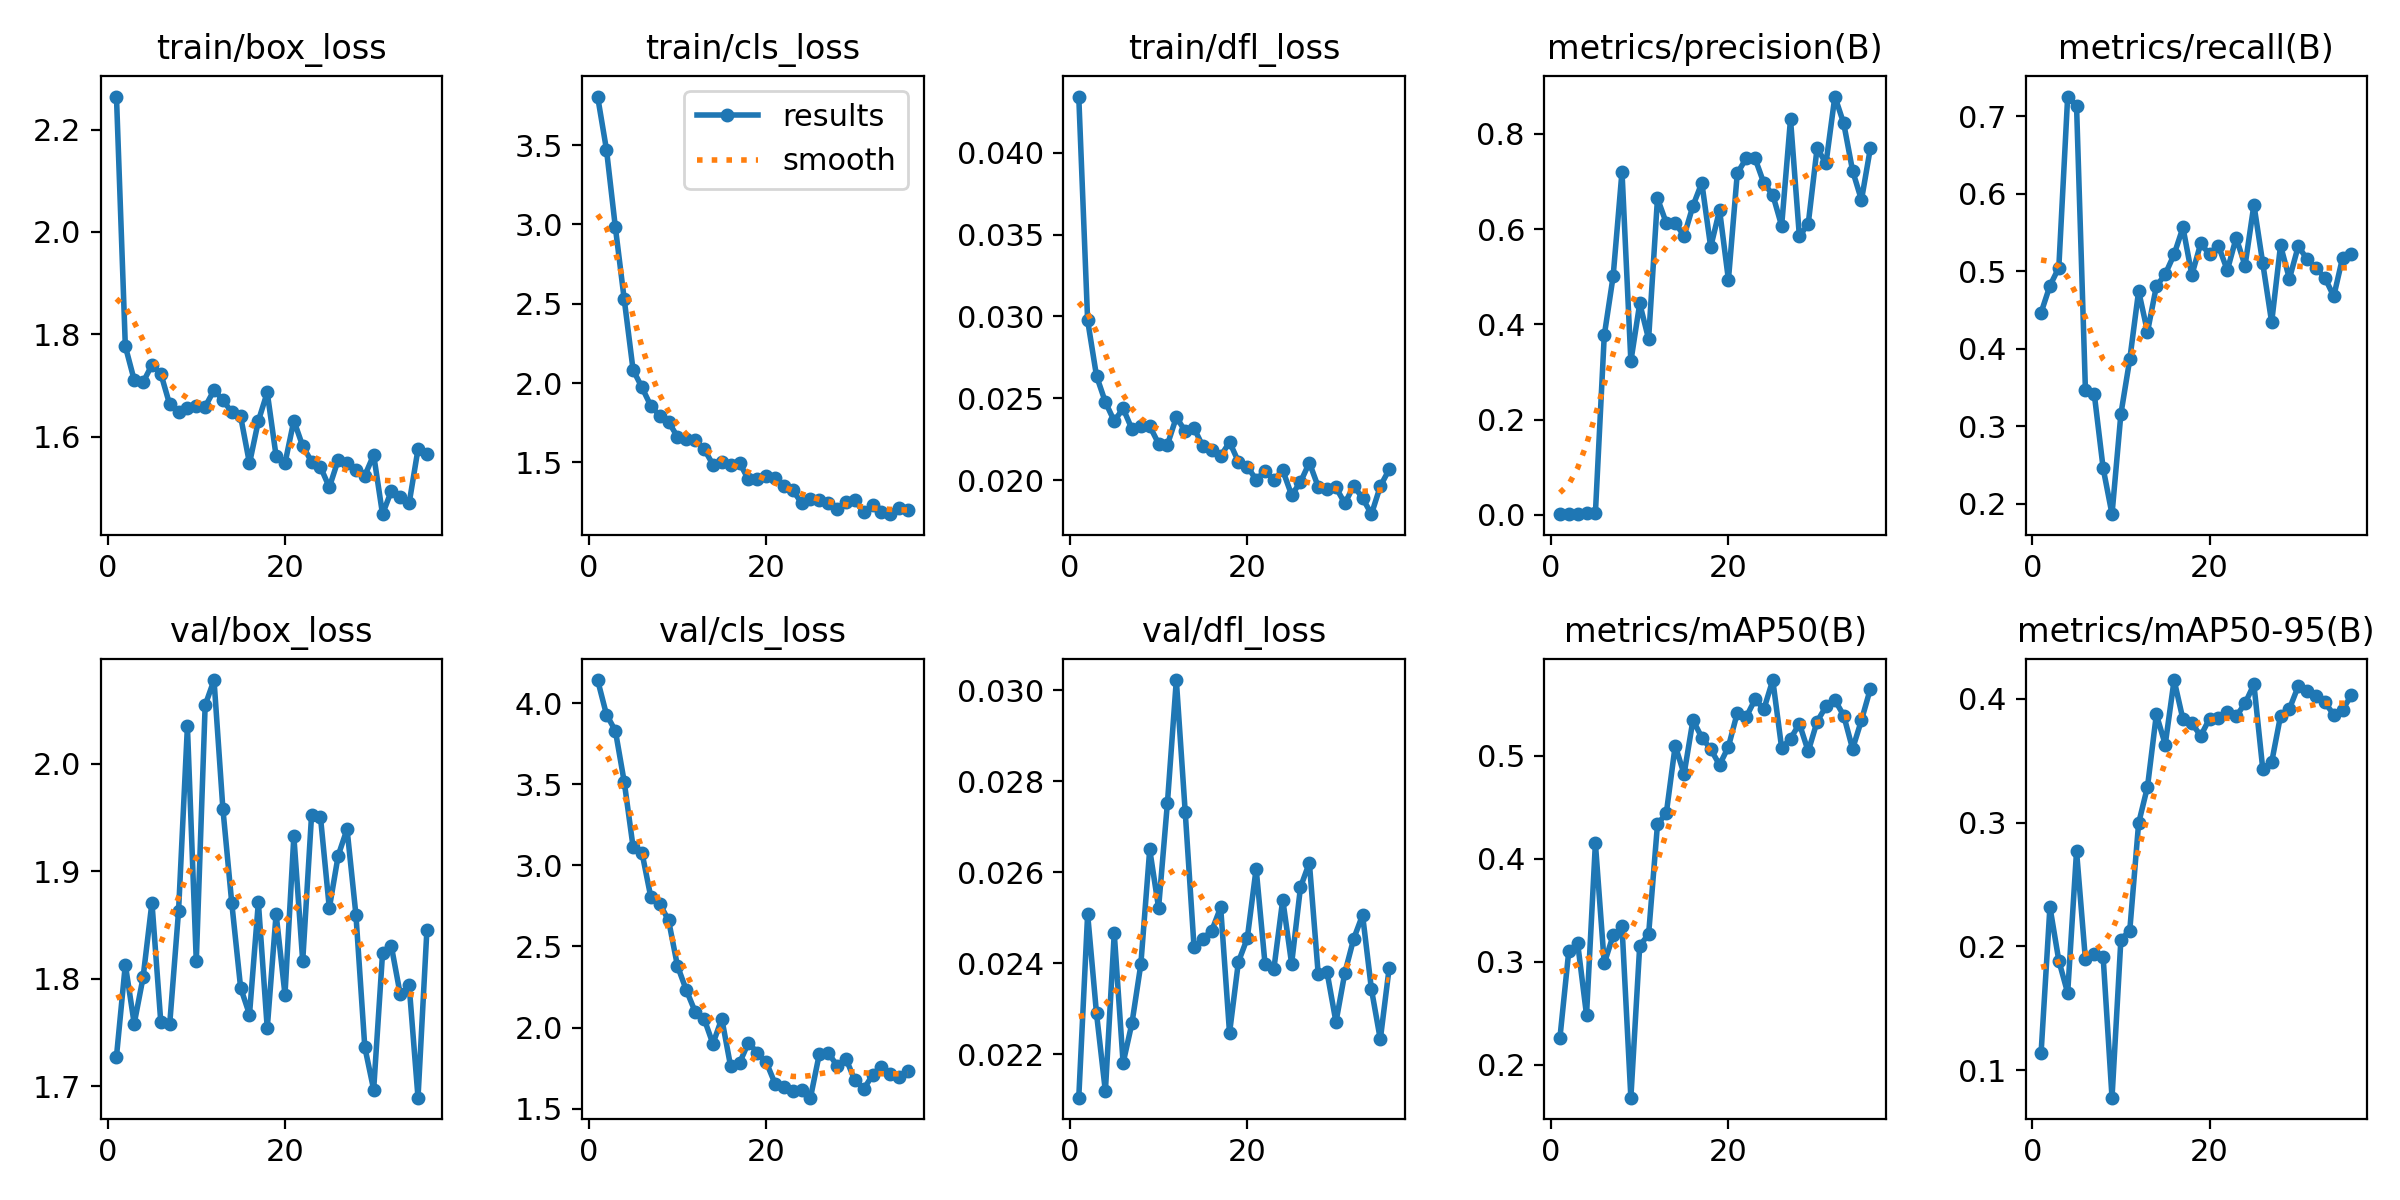

Source data for this figure (header and first rows):
epoch, time, train/box_loss, train/cls_loss, train/dfl_loss, metrics/precision(B), metrics/recall(B), metrics/mAP50(B), metrics/mAP50-95(B), val/box_loss, val/cls_loss, val/dfl_loss, lr/pg0, lr/pg1, lr/pg2
1, 20.47, 2.264, 3.806, 0.04344, 0.0017, 0.4466, 0.2259, 0.1136, 1.727, 4.142, 0.02105, 0.0001667, 0.0001667, 0.0001667
2, 40.6, 1.776, 3.471, 0.02976, 0.002, 0.4815, 0.3104, 0.2319, 1.813, 3.928, 0.02508, 0.0003466, 0.0003466, 0.0003466
3, 60.4, 1.71, 2.983, 0.02637, 0.0022, 0.5048, 0.3178, 0.1886, 1.758, 3.829, 0.0229, 0.0005229, 0.0005229, 0.0005229
4, 80.31, 1.706, 2.528, 0.02477, 0.00372, 0.7257, 0.2481, 0.1623, 1.801, 3.514, 0.02119, 0.0006955, 0.0006955, 0.0006955
5, 99.84, 1.74, 2.083, 0.02361, 0.00341, 0.7141, 0.415, 0.277, 1.871, 3.113, 0.02466, 0.0008645, 0.0008645, 0.0008645
6, 119.2, 1.723, 1.973, 0.02438, 0.3768, 0.3476, 0.2982, 0.1895, 1.759, 3.078, 0.02181, 0.00103, 0.00103, 0.00103
7, 138.5, 1.663, 1.856, 0.02312, 0.5008, 0.3417, 0.3254, 0.1936, 1.757, 2.804, 0.02269, 0.001192, 0.001192, 0.001192
8, 157.6, 1.649, 1.795, 0.02328, 0.7208, 0.246, 0.3342, 0.1913, 1.863, 2.762, 0.02398, 0.00135, 0.00135, 0.00135
9, 176.8, 1.656, 1.755, 0.0233, 0.3226, 0.1867, 0.1679, 0.07782, 2.035, 2.662, 0.0265, 0.001504, 0.001504, 0.001504
10, 195.8, 1.659, 1.663, 0.02223, 0.444, 0.316, 0.3156, 0.2054, 1.816, 2.38, 0.02522, 0.001518, 0.001518, 0.001518
11, 215, 1.658, 1.646, 0.02217, 0.3693, 0.3865, 0.3264, 0.2128, 2.054, 2.231, 0.02753, 0.001502, 0.001502, 0.001502
12, 234.3, 1.69, 1.639, 0.02384, 0.6646, 0.4747, 0.4331, 0.2996, 2.078, 2.098, 0.03022, 0.001485, 0.001485, 0.001485
13, 253.4, 1.672, 1.586, 0.023, 0.6126, 0.422, 0.4443, 0.3289, 1.958, 2.055, 0.02733, 0.001469, 0.001469, 0.001469
14, 272.5, 1.647, 1.487, 0.02317, 0.6133, 0.4808, 0.5097, 0.3874, 1.87, 1.9, 0.02435, 0.001452, 0.001452, 0.001452
15, 291.5, 1.639, 1.502, 0.02206, 0.5856, 0.4965, 0.4821, 0.3631, 1.791, 2.055, 0.02454, 0.001436, 0.001436, 0.001436
16, 310.9, 1.548, 1.485, 0.02184, 0.6489, 0.5219, 0.5345, 0.4152, 1.767, 1.76, 0.02472, 0.001419, 0.001419, 0.001419
17, 330.5, 1.63, 1.499, 0.02146, 0.6972, 0.5568, 0.5176, 0.3834, 1.871, 1.781, 0.02523, 0.001403, 0.001403, 0.001403
18, 349.5, 1.686, 1.393, 0.02233, 0.5624, 0.4954, 0.5063, 0.3802, 1.754, 1.906, 0.02247, 0.001386, 0.001386, 0.001386
19, 368.4, 1.562, 1.394, 0.02113, 0.6399, 0.5361, 0.491, 0.3701, 1.86, 1.846, 0.02403, 0.00137, 0.00137, 0.00137
20, 387.5, 1.548, 1.415, 0.02083, 0.4938, 0.5219, 0.5087, 0.3841, 1.785, 1.789, 0.02455, 0.001353, 0.001353, 0.001353
21, 406.6, 1.631, 1.405, 0.02003, 0.7173, 0.533, 0.5416, 0.3842, 1.932, 1.655, 0.02608, 0.001337, 0.001337, 0.001337
22, 426, 1.581, 1.354, 0.02056, 0.7484, 0.5015, 0.5374, 0.3895, 1.816, 1.636, 0.02399, 0.00132, 0.00132, 0.00132
23, 445.2, 1.551, 1.327, 0.02002, 0.7486, 0.5435, 0.5546, 0.3859, 1.952, 1.609, 0.02388, 0.001304, 0.001304, 0.001304
24, 464.5, 1.541, 1.243, 0.0206, 0.6963, 0.5074, 0.5452, 0.3963, 1.951, 1.615, 0.0254, 0.001287, 0.001287, 0.001287
25, 483.6, 1.501, 1.268, 0.01909, 0.672, 0.5861, 0.5734, 0.4117, 1.866, 1.568, 0.02399, 0.001271, 0.001271, 0.001271
26, 507.4, 1.554, 1.261, 0.01988, 0.6069, 0.5103, 0.5075, 0.343, 1.914, 1.838, 0.02567, 0.001254, 0.001254, 0.001254
27, 535, 1.547, 1.243, 0.02107, 0.8309, 0.4343, 0.5165, 0.3487, 1.939, 1.845, 0.02621, 0.001238, 0.001238, 0.001238
28, 566.9, 1.535, 1.207, 0.01959, 0.5849, 0.5335, 0.531, 0.3862, 1.859, 1.765, 0.02376, 0.001221, 0.001221, 0.001221
29, 598.7, 1.524, 1.249, 0.01944, 0.6112, 0.4906, 0.5042, 0.3918, 1.736, 1.808, 0.0238, 0.001205, 0.001205, 0.001205
30, 630.9, 1.564, 1.263, 0.01955, 0.7703, 0.5326, 0.5331, 0.4102, 1.697, 1.675, 0.02271, 0.001188, 0.001188, 0.001188
31, 663.1, 1.448, 1.185, 0.01858, 0.738, 0.5157, 0.5478, 0.406, 1.823, 1.62, 0.02379, 0.001172, 0.001172, 0.001172
32, 695.5, 1.494, 1.234, 0.01965, 0.8783, 0.5041, 0.5541, 0.4021, 1.83, 1.707, 0.02454, 0.001155, 0.001155, 0.001155
33, 727.3, 1.483, 1.187, 0.0189, 0.822, 0.4919, 0.5389, 0.3971, 1.785, 1.756, 0.02506, 0.001139, 0.001139, 0.001139
34, 748.7, 1.47, 1.174, 0.01792, 0.7227, 0.4679, 0.5066, 0.3872, 1.794, 1.716, 0.02343, 0.001122, 0.001122, 0.001122
35, 768.1, 1.575, 1.211, 0.01963, 0.6611, 0.5179, 0.5344, 0.3912, 1.689, 1.696, 0.02233, 0.001106, 0.001106, 0.001106
36, 787.7, 1.565, 1.199, 0.02065, 0.7695, 0.5224, 0.5648, 0.403, 1.845, 1.73, 0.0239, 0.001089, 0.001089, 0.001089
